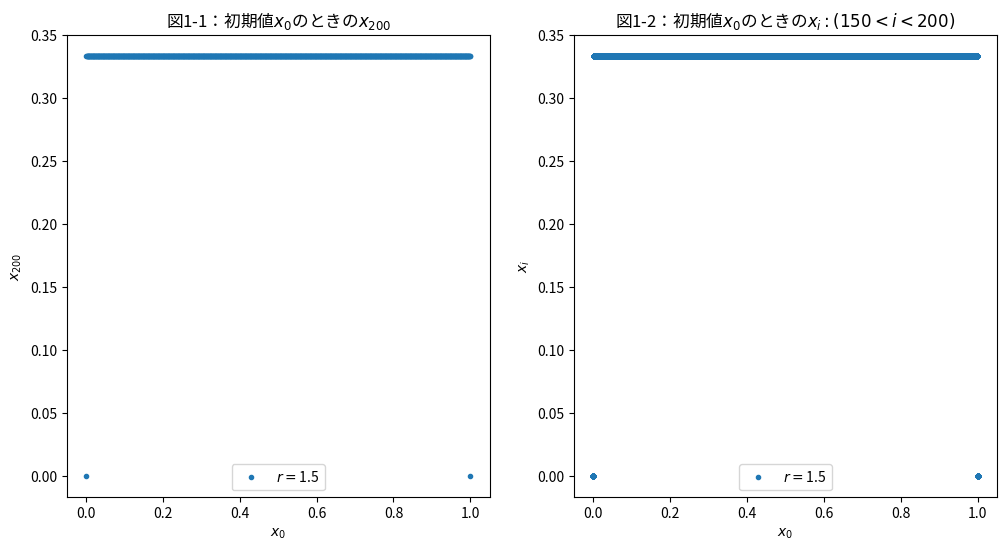

Write the Python code that produced this figure. (Note: this script raises an exception after producing the figure.)
import numpy as np
import matplotlib
from matplotlib import pyplot as plt
# 日本語フォント用（Linux）
matplotlib.rc('font', family='Noto Sans CJK JP')
'''
# 日本語フォント用（Windows）
matplotlib.rc('font', family='MS Gothic')
'''

class Ctest3():
    def __init__(self, r: float, file_name: str, index: int) -> None:
        self.r = r
        self.file_name = file_name
        self.index = index
        self.x = np.linspace(0, 1, 1000)
        fig = plt.figure(figsize=(12, 6))
        self.ax1 = fig.add_subplot(1, 2, 1)
        self.ax2 = fig.add_subplot(1, 2, 2)

    def code_problem1(self) -> None:
        '''課題１について処理をしている関数'''
        ax1_array = []
        for i in self.x:
            num = i
            for j in range(200):
                num = self.r * num * (1 - num)
            ax1_array.append(num)
        self.ax1.set_xlabel('$x_0$')
        ylabel = '$x_{200}$'
        self.ax1.set_ylabel(ylabel)
        self.ax1.set_title('図{0}-1：初期値'.format(self.index) +
                           '$x_0$のときの' + ylabel)
        self.ax1.plot(self.x, ax1_array, marker='.',
                      linestyle='None', label='$r = $' + str(self.r))
        self.ax1.legend(loc='best')

    def code_problem2(self) -> None:
        '''課題２について処理をしている関数'''
        ax2_array = []
        x_array = []
        for i in self.x:
            num = i
            for j in range(200):
                num = self.r * num * (1 - num)
                if 150 <= j:
                    ax2_array.append(num)
                    x_array.append(i)
        self.ax2.set_xlabel('$x_0$')
        self.ax2.set_ylabel('$x_{i}$')
        self.ax2.set_title(
            '図{0}-2：初期値$x_0$のときの$x_i : (150 < i < 200)$'.format(self.index))
        self.ax2.plot(x_array, ax2_array, marker='.',
                      linestyle='None', label='$r = $' + str(self.r))
        self.ax2.legend(loc='best')

    def show_graph(self) -> None:
        file_path = '複雑系科学演習/Week2/images/'
        plt.savefig(file_path + self.file_name, dpi=300)
        # plt.show()


r = [1.50, 2.60, 3.20, 3.50, 3.86, 3.90]
for i in range(len(r)):
    demo = Ctest3(r[i], 'task2_{}'.format(i + 1), i + 1)
    demo.code_problem1()
    demo.code_problem2()
    demo.show_graph()
